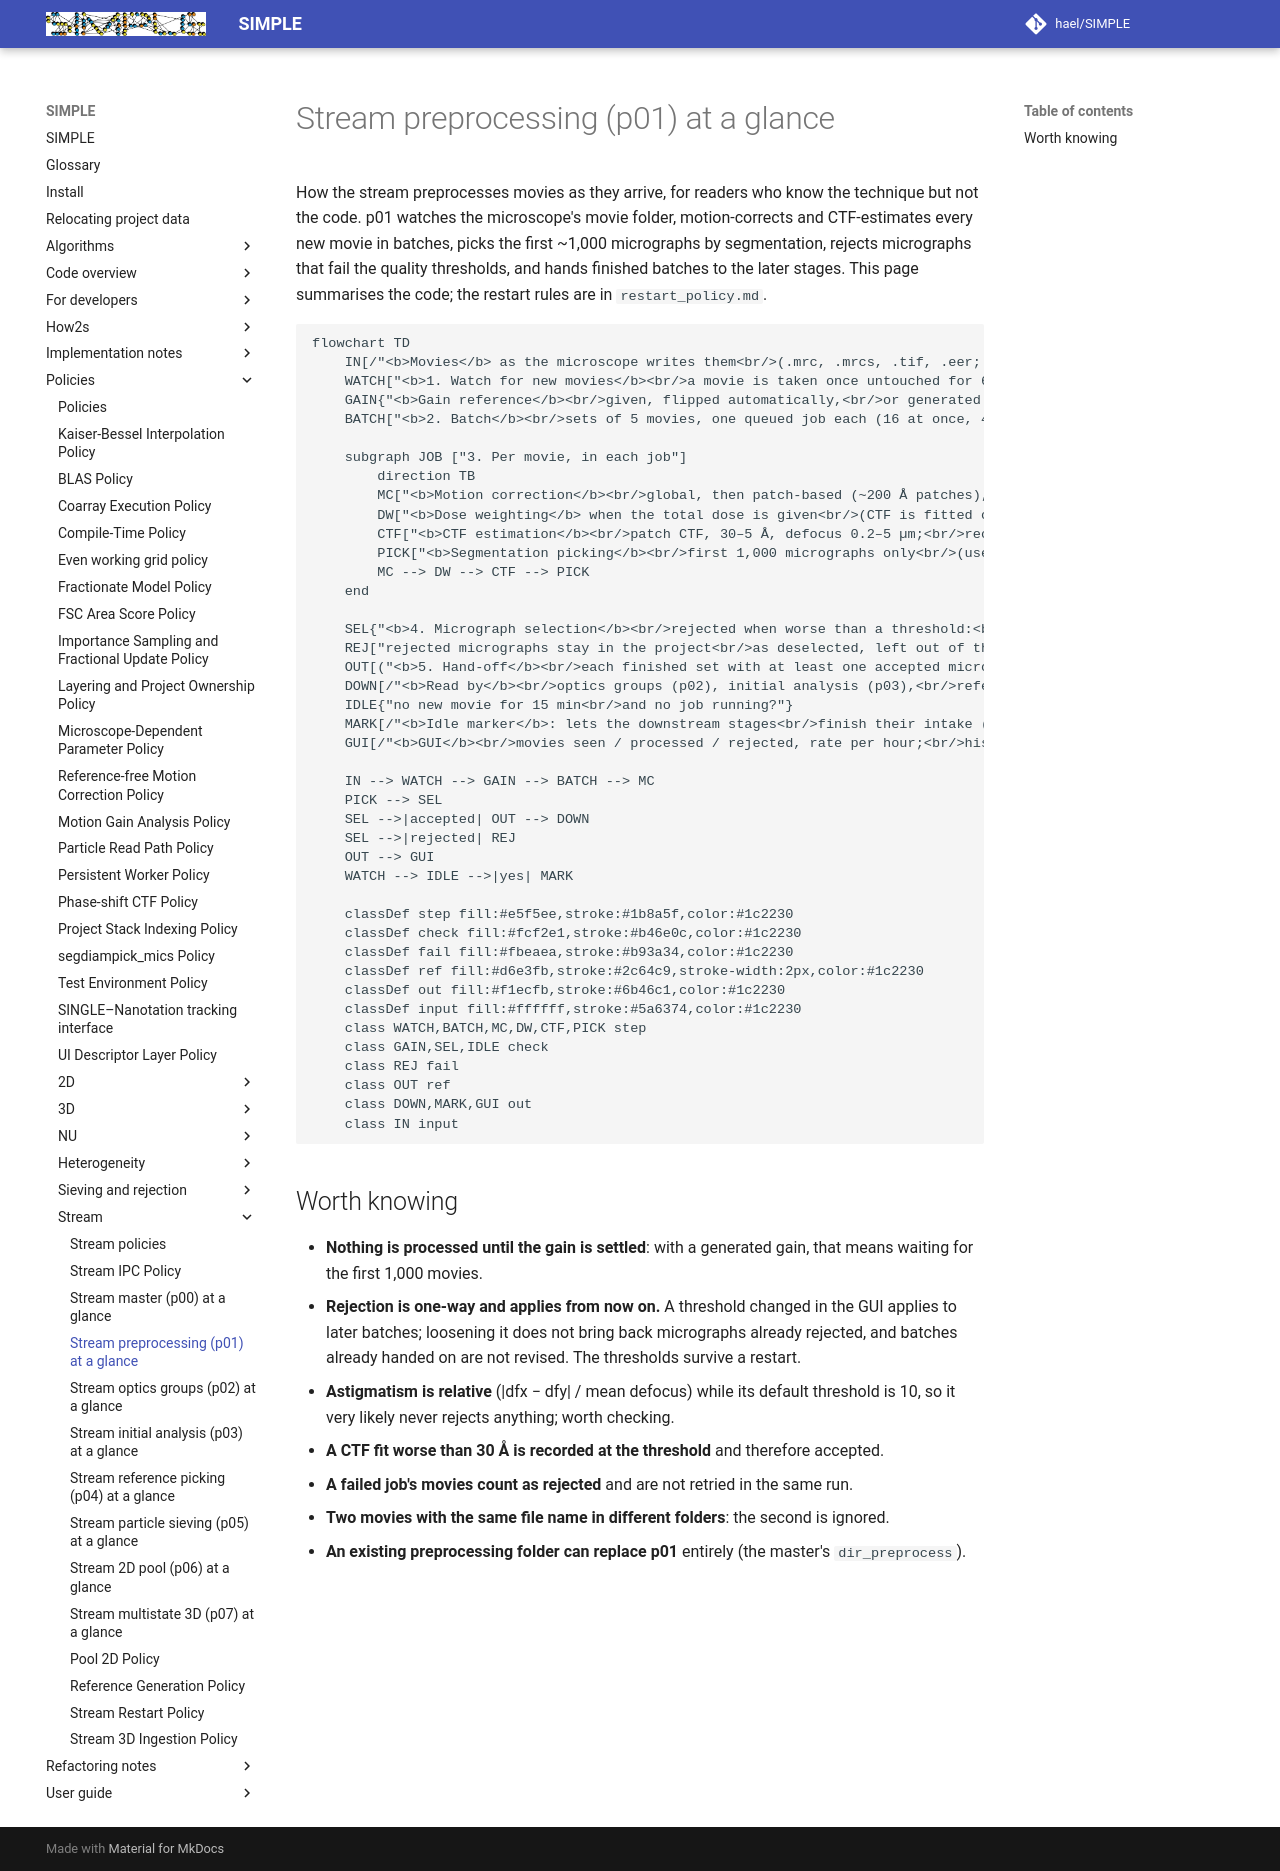

repository: hael/SIMPLE · page: policies/stream/p01_overview.html · generator: mkdocs

# Stream preprocessing (p01) at a glance

How the stream preprocesses movies as they arrive, for readers who know the technique but not the
code. p01 watches the microscope's movie folder, motion-corrects and CTF-estimates every new movie
in batches, picks the first ~1,000 micrographs by segmentation, rejects micrographs that fail the
quality thresholds, and hands finished batches to the later stages. This page summarises the code;
the restart rules are in `restart_policy.md`.

```mermaid
flowchart TD
    IN[/"<b>Movies</b> as the microscope writes them<br/>(.mrc, .mrcs, .tif, .eer; flat folder or EPU layout);<br/>optional EPU metadata: beam shift, tilt group"/]
    WATCH["<b>1. Watch for new movies</b><br/>a movie is taken once untouched for 60 s;<br/>new grid-square folders are picked up while running"]
    GAIN{"<b>Gain reference</b><br/>given, flipped automatically,<br/>or generated from the first 1,000 movies"}
    BATCH["<b>2. Batch</b><br/>sets of 5 movies, one queued job each (16 at once, 4 threads);<br/>a leftover set goes after 3 min with no new movie"]

    subgraph JOB ["3. Per movie, in each job"]
        direction TB
        MC["<b>Motion correction</b><br/>global, then patch-based (~200 Å patches),<br/>falling back to global if the patch fit is poor;<br/>downscaled to 1.3 Å per pixel"]
        DW["<b>Dose weighting</b> when the total dose is given<br/>(CTF is fitted on the unweighted sum)"]
        CTF["<b>CTF estimation</b><br/>patch CTF, 30–5 Å, defocus 0.2–5 µm;<br/>records defocus, astigmatism, fit resolution, ice score"]
        PICK["<b>Segmentation picking</b><br/>first 1,000 micrographs only<br/>(used by the initial analysis, p03)"]
        MC --> DW --> CTF --> PICK
    end

    SEL{"<b>4. Micrograph selection</b><br/>rejected when worse than a threshold:<br/>CTF resolution 10 Å, astigmatism 10, ice score 1.0<br/>(the user can change them in the GUI)"}
    REJ["rejected micrographs stay in the project<br/>as deselected, left out of the STAR file"]
    OUT[("<b>5. Hand-off</b><br/>each finished set with at least one accepted micrograph,<br/>renamed into place as soon as its job is collected")]
    DOWN[/"<b>Read by</b><br/>optics groups (p02), initial analysis (p03),<br/>reference picking (p04)"/]
    IDLE{"no new movie for 15 min<br/>and no job running?"}
    MARK[/"<b>Idle marker</b>: lets the downstream stages<br/>finish their intake (removed when a movie arrives)"/]
    GUI[/"<b>GUI</b><br/>movies seen / processed / rejected, rate per hour;<br/>histograms and time plots of CTF resolution, ice, astigmatism, defocus;<br/>newest thumbnails with power spectra"/]

    IN --> WATCH --> GAIN --> BATCH --> MC
    PICK --> SEL
    SEL -->|accepted| OUT --> DOWN
    SEL -->|rejected| REJ
    OUT --> GUI
    WATCH --> IDLE -->|yes| MARK

    classDef step fill:#e5f5ee,stroke:#1b8a5f,color:#1c2230
    classDef check fill:#fcf2e1,stroke:#b46e0c,color:#1c2230
    classDef fail fill:#fbeaea,stroke:#b93a34,color:#1c2230
    classDef ref fill:#d6e3fb,stroke:#2c64c9,stroke-width:2px,color:#1c2230
    classDef out fill:#f1ecfb,stroke:#6b46c1,color:#1c2230
    classDef input fill:#ffffff,stroke:#5a6374,color:#1c2230
    class WATCH,BATCH,MC,DW,CTF,PICK step
    class GAIN,SEL,IDLE check
    class REJ fail
    class OUT ref
    class DOWN,MARK,GUI out
    class IN input
```

## Worth knowing

- **Nothing is processed until the gain is settled**: with a generated gain, that means waiting for
  the first 1,000 movies.
- **Rejection is one-way and applies from now on.** A threshold changed in the GUI applies to later
  batches; loosening it does not bring back micrographs already rejected, and batches already handed
  on are not revised. The thresholds survive a restart.
- **Astigmatism is relative** (|dfx − dfy| / mean defocus) while its default threshold is 10, so it
  very likely never rejects anything; worth checking.
- **A CTF fit worse than 30 Å is recorded at the threshold** and therefore accepted.
- **A failed job's movies count as rejected** and are not retried in the same run.
- **Two movies with the same file name in different folders**: the second is ignored.
- **An existing preprocessing folder can replace p01** entirely (the master's `dir_preprocess`).
